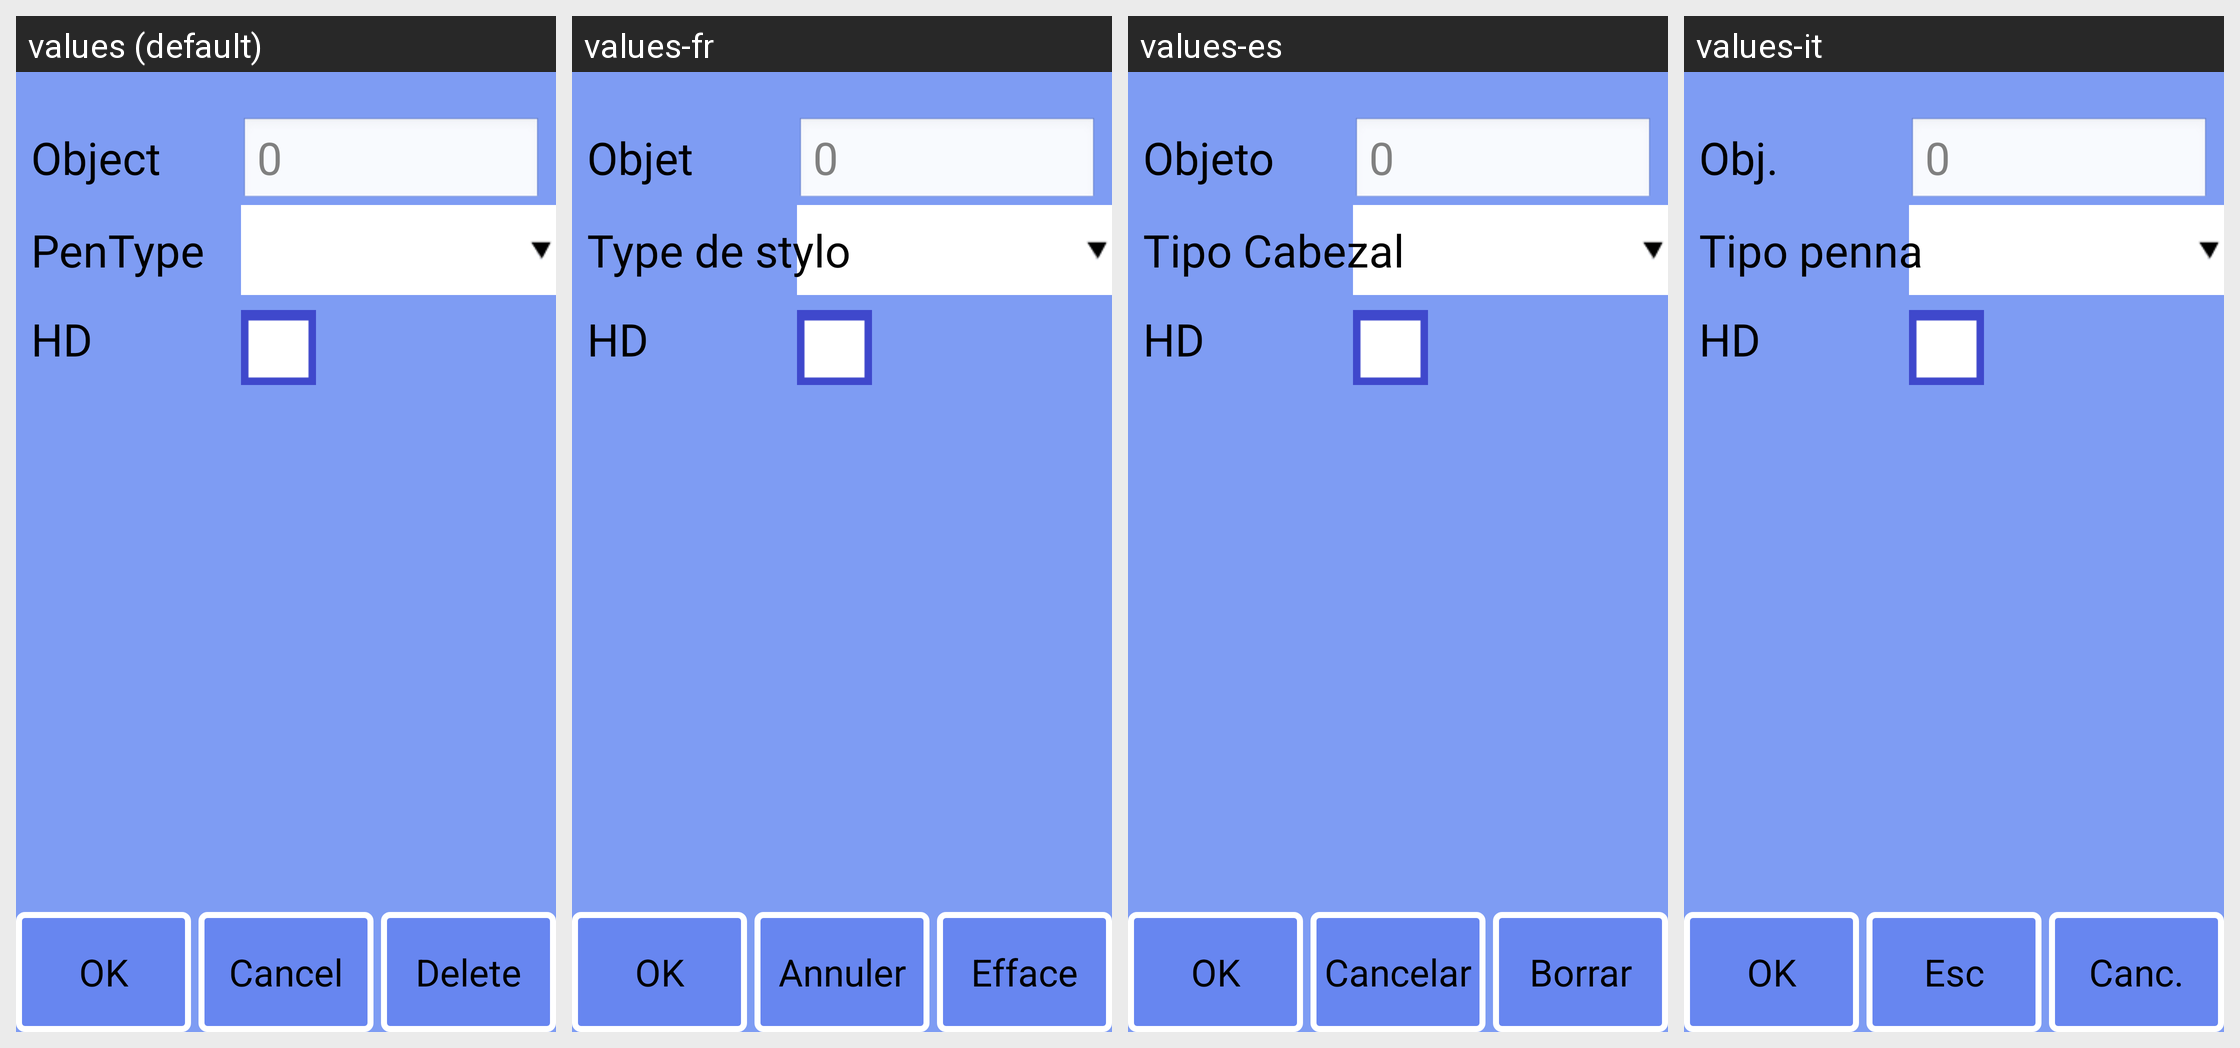

The Android screen above is rendered under several locales of the same app. Produce the string resources it draws, with the default and per-locale values.
Android screen res/layout/msg_info.xml rendered under 4 locales, left to right: values (default), values-fr, values-es, values-it. Device: Nexus 5 (rendered at 1080×1920; each locale shown at half size, 540×960, under a caption strip naming it); theme android:Theme.NoTitleBar.Fullscreen.
Other locales in the repository, not shown: values-cs-rCZ, values-de, values-it-rIT, values-ja, values-ko, values-pt-rBR, values-pt-rPT, values-ru-rRU, values-tr, values-zh, values-zh-rCN, values-zh-rTW.
Strings drawn on this screen, with the default value and each locale's value (text and hints the layout hard-codes, and strings that could not be matched under every locale, appear in the picture but are not listed):

strDefault
  values: 0
  values-fr: 0
  values-es: 0
  values-it: 0

strInfoname
  values: Object
  values-fr: Objet
  values-es: Objeto
  values-it: Obj.

strHeadType
  values: PenType
  values-fr: Type de stylo
  values-es: Tipo Cabezal
  values-it: Tipo penna

strHeadResolution
  values: HD
  values-fr: HD
  values-es: HD
  values-it: HD

str_ok
  values: OK
  values-fr: OK
  values-es: OK
  values-it: OK

strNativeBtn
  values: Cancel
  values-fr: Annuler
  values-es: Cancelar
  values-it: Esc

str_del
  values: Delete
  values-fr: Efface
  values-es: Borrar
  values-it: Canc.
